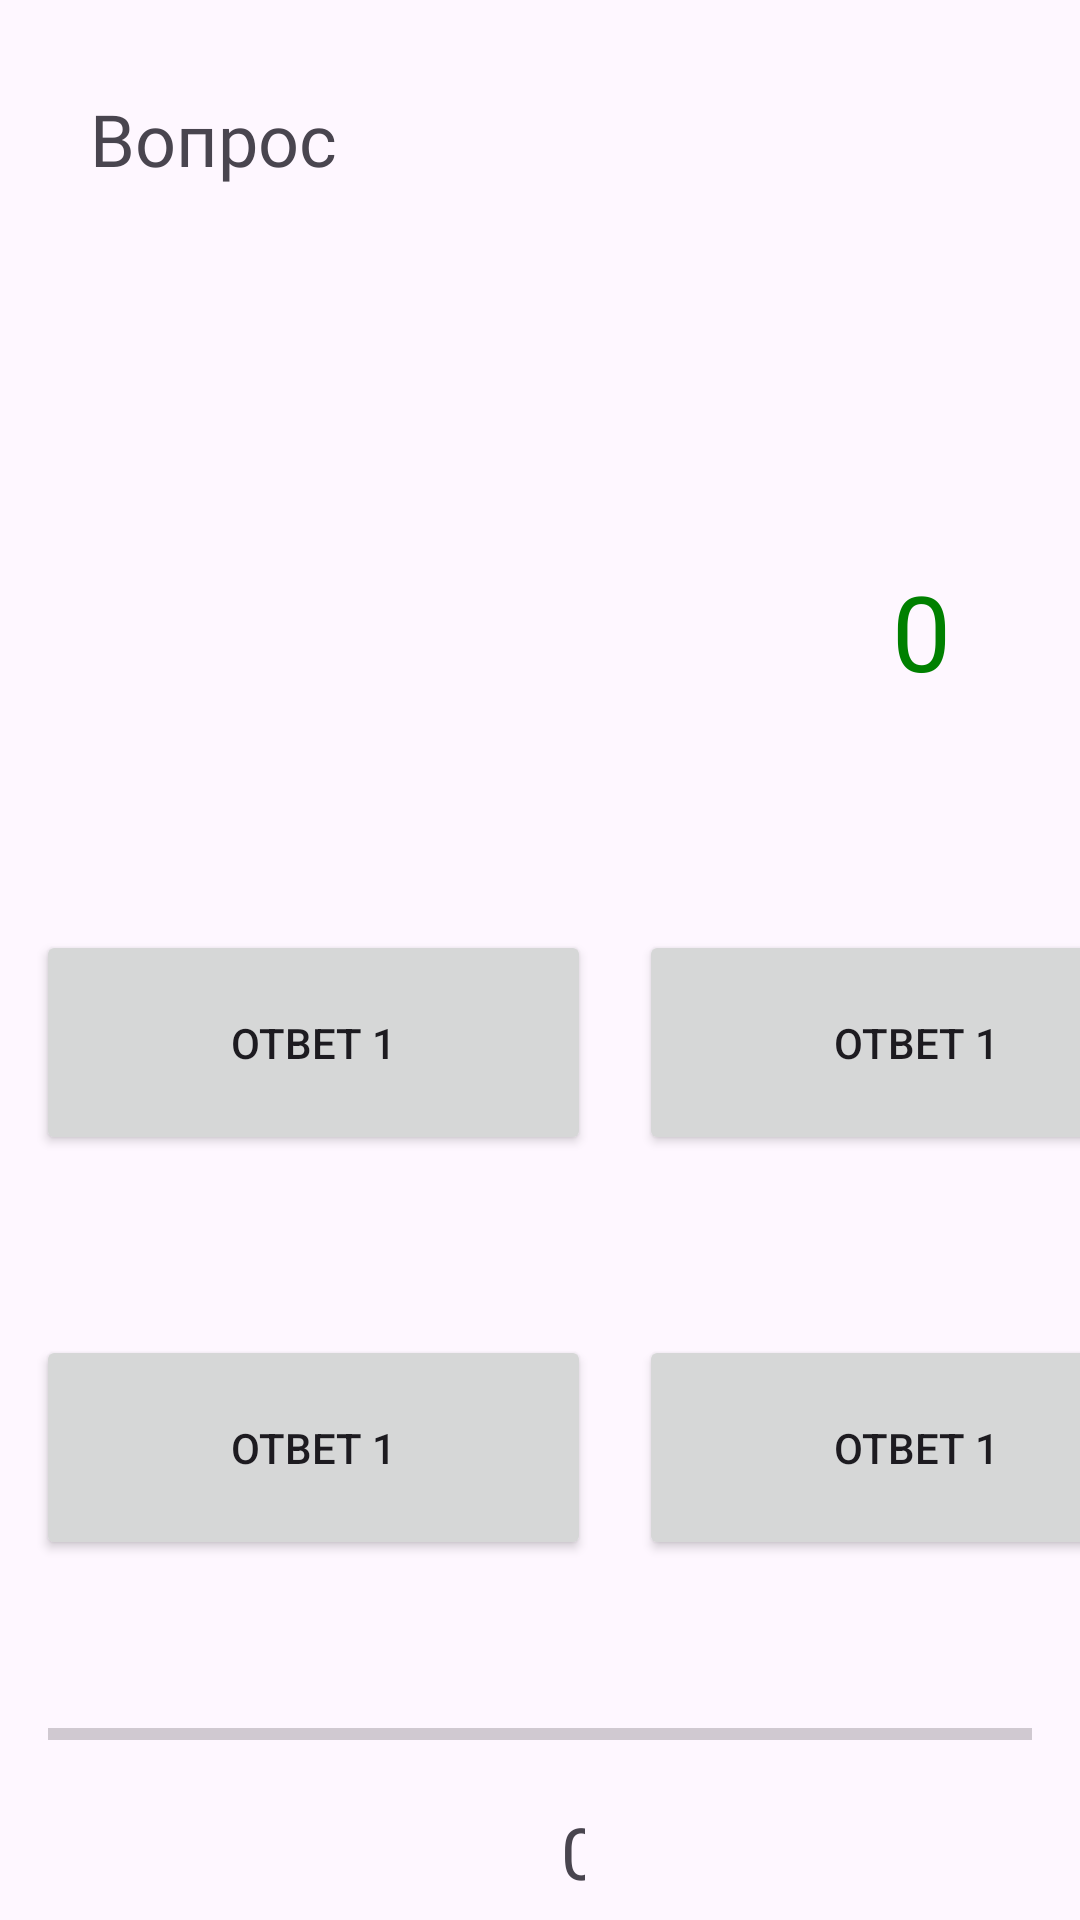

Android layout source for this screen:
<!-- AndroidManifest.xml: application theme Theme.QuickQuiz -->
<!-- res/layout/activity_quiz.xml -->
<?xml version="1.0" encoding="utf-8"?>
<RelativeLayout xmlns:android="http://schemas.android.com/apk/res/android"
    android:layout_width="match_parent"
    android:layout_height="match_parent">

    <TextView
        android:id="@+id/textViewQuestion"
        android:layout_width="300dp"
        android:layout_height="wrap_content"
        android:layout_centerHorizontal="true"
        android:layout_marginTop="30dp"
        android:fontFamily="@font/montserrat_bold"
        android:text="Вопрос"
        android:textSize="24sp"
        />

    

    <TextView
        android:id="@+id/otvet"
        android:layout_width="wrap_content"
        android:layout_height="wrap_content"
        android:layout_alignParentTop="true"
        android:layout_alignParentEnd="true"
        android:layout_marginTop="187dp"
        android:layout_marginEnd="43dp"
        android:text="0"
        android:textColor="@color/colorCorrect"
        android:textSize="35sp" />

    <LinearLayout
        android:id="@+id/linear"
        android:layout_width="match_parent"
        android:layout_height="wrap_content"
        android:orientation="horizontal"
        android:layout_marginTop="290dp">

        <Button
            android:id="@+id/buttonAnswer1"
            android:layout_width="185dp"
            android:layout_height="75dp"
            android:layout_marginStart="12dp"
            android:layout_marginTop="20dp"
            android:text="Ответ 1" />
        <Button
            android:id="@+id/buttonAnswer2"
            android:layout_width="185dp"
            android:layout_height="75dp"
            android:layout_marginStart="16dp"
            android:layout_marginTop="20dp"
            android:text="Ответ 1" />

    </LinearLayout>
    <LinearLayout
        android:id="@+id/linear2"
        android:layout_width="match_parent"
        android:layout_height="wrap_content"
        android:orientation="horizontal"
        android:layout_marginTop="40dp"
        android:layout_below="@id/linear">

        <Button
            android:id="@+id/buttonAnswer3"
            android:layout_width="185dp"
            android:layout_height="75dp"
            android:layout_marginStart="12dp"
            android:layout_marginTop="20dp"

            android:text="Ответ 1" />
        <Button
            android:id="@+id/buttonAnswer4"
            android:layout_width="185dp"
            android:layout_height="75dp"
            android:layout_marginStart="16dp"
            android:layout_marginTop="20dp"
            android:text="Ответ 1" />

    </LinearLayout>
    <ProgressBar
        android:id="@+id/progressBarTimer"
        style="?android:attr/progressBarStyleHorizontal"
        android:layout_width="match_parent"
        android:layout_height="wrap_content"
        android:layout_below="@id/linear2"
        android:layout_marginTop="50dp"
        android:layout_marginStart="16dp"
        android:layout_marginEnd="16dp"/>

    <TextView
        android:id="@+id/textTime"
        android:layout_width="wrap_content"
        android:layout_height="wrap_content"
        android:layout_below="@id/progressBarTimer"
        android:layout_alignParentStart="true"
        android:layout_alignParentEnd="true"
        android:layout_marginStart="187dp"
        android:layout_marginTop="15dp"
        android:layout_marginEnd="165dp"
        android:fontFamily="@font/montserrat_bold"
        android:text="0"
        android:textSize="24sp" />



</RelativeLayout>
<!-- resources referenced by this layout -->
<resources>
  <color name="colorCorrect">#008000</color>
  <style name="Theme.QuickQuiz" parent="Base.Theme.QuickQuiz" />
  <style name="Base.Theme.QuickQuiz" parent="Theme.Material3.DayNight.NoActionBar">
          
          
      </style>
</resources>
